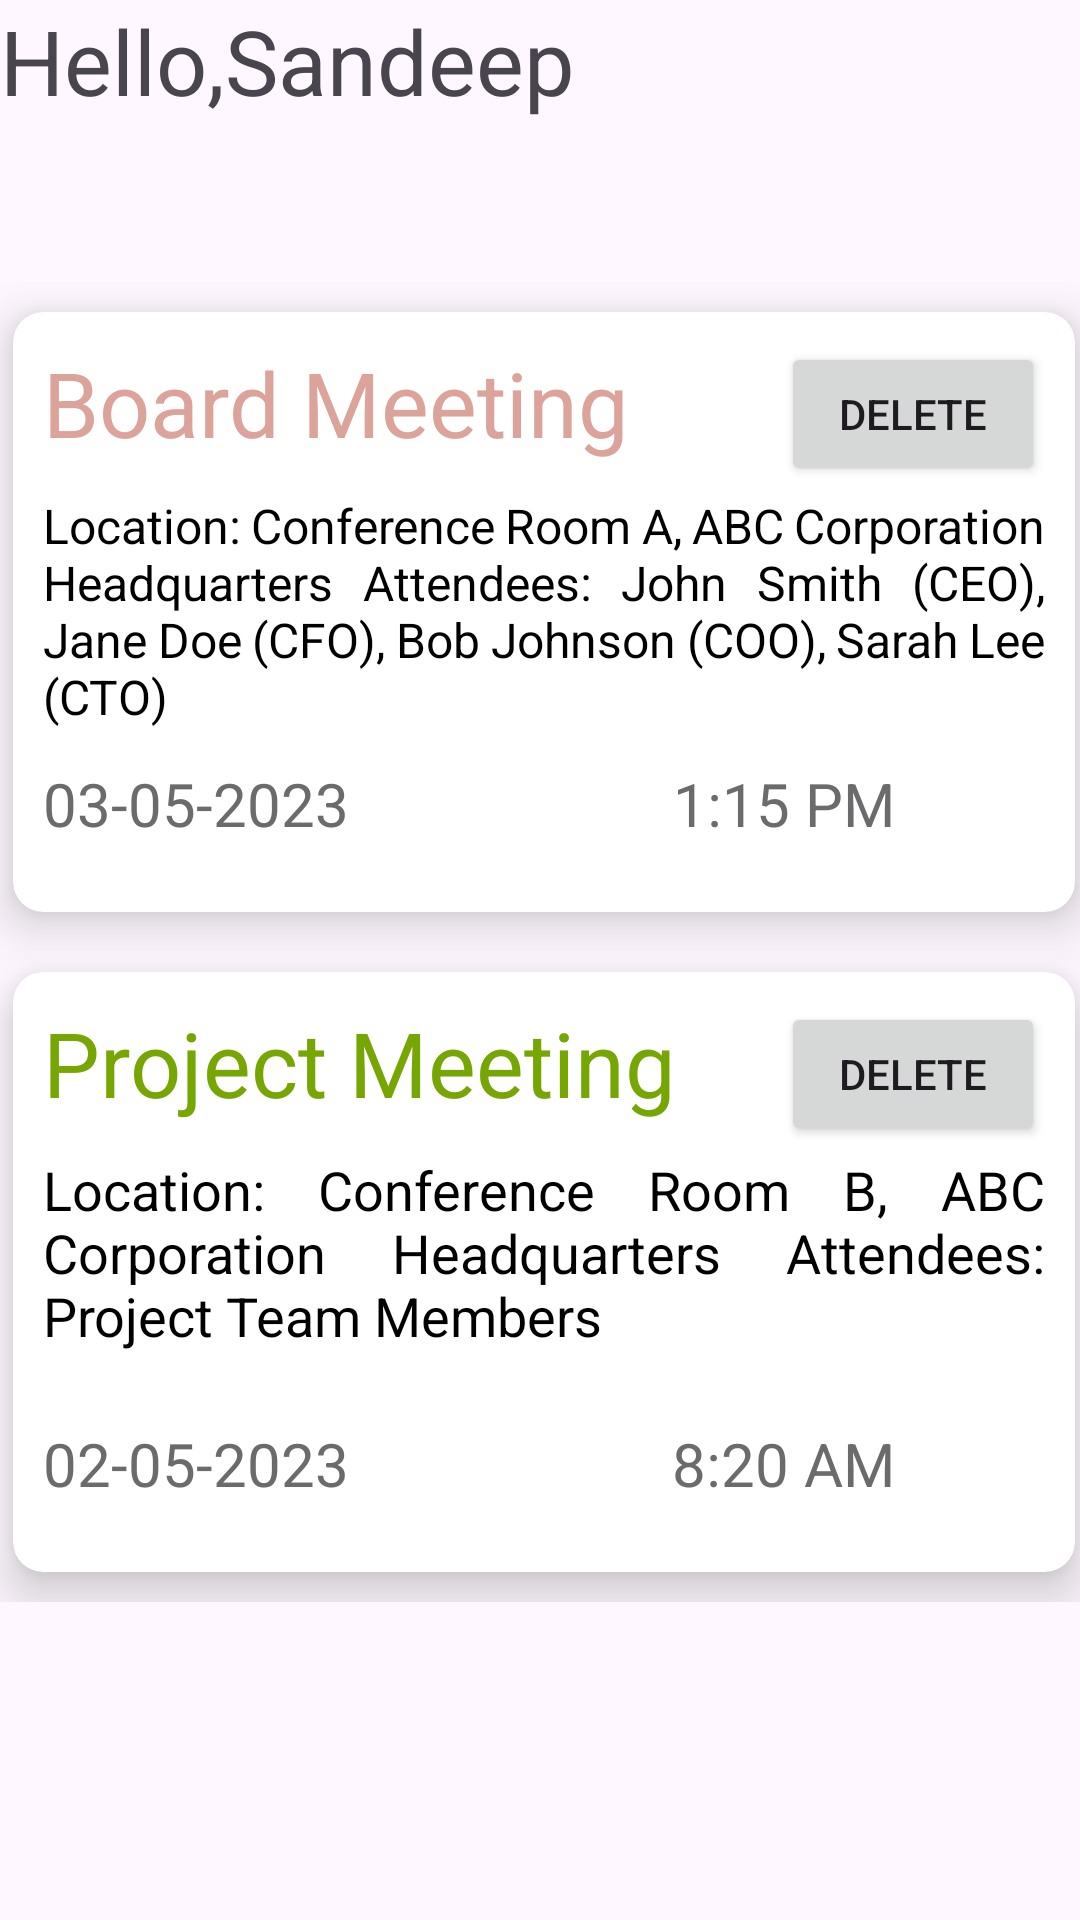

Reconstruct the res/layout file that produces this screen, plus the resources it refers to.
<!-- AndroidManifest.xml: application theme Theme.MyApplicationcse225.DarkActionBar -->
<!-- res/layout/fragment_important.xml -->
<?xml version="1.0" encoding="utf-8"?>
<androidx.constraintlayout.widget.ConstraintLayout xmlns:android="http://schemas.android.com/apk/res/android"
    xmlns:tools="http://schemas.android.com/tools"
    android:layout_width="match_parent"
    android:layout_height="match_parent"
    xmlns:app="http://schemas.android.com/apk/res-auto"
    tools:context=".Fragmentimportant">

    <TextView
        android:id="@+id/events_header"
        android:layout_width="match_parent"
        android:layout_height="50dp"
        android:text="Hello,Sandeep"
        android:textSize="30sp"
        app:layout_constraintEnd_toEndOf="parent"
        app:layout_constraintStart_toStartOf="parent"
        app:layout_constraintTop_toTopOf="parent" />
    <ScrollView
        android:id="@+id/scrollView2"
        android:layout_width="374dp"
        android:layout_height="485dp"
        android:layout_marginTop="44dp"
        android:scrollbars="none"
        app:layout_constraintEnd_toEndOf="parent"
        app:layout_constraintHorizontal_bias="0.432"
        app:layout_constraintStart_toStartOf="parent"
        app:layout_constraintTop_toBottomOf="@+id/events_header"
        tools:ignore="MissingConstraints">

        <LinearLayout
            android:id="@+id/container003"
            android:layout_width="match_parent"
            android:layout_height="wrap_content"
            android:orientation="vertical">

            <androidx.cardview.widget.CardView
                android:id="@+id/cardcontainer113"
                android:layout_width="match_parent"
                android:layout_height="200dp"
                android:layout_margin="10dp"
                app:cardCornerRadius="10dp"
                app:cardElevation="10dp">

                <RelativeLayout
                    android:layout_width="match_parent"
                    android:layout_height="200dp"
                    android:padding="10dp">

                    <TextView
                        android:id="@+id/event11"
                        android:textStyle="bold"
                        android:layout_width="wrap_content"
                        android:layout_height="wrap_content"
                        android:layout_marginBottom="10dp"
                        android:text="@string/board_meeting"
                        android:textColor="#DBA39A"
                        android:textFontWeight="1000"
                        android:textSize="30sp" />

                    <TextView
                        android:id="@+id/description111"
                        android:layout_width="match_parent"
                        android:layout_height="80dp"
                        android:layout_below="@+id/event11"
                        android:justificationMode="inter_word"
                        android:layout_marginBottom="10dp"
                        android:text="@string/event1_discreption"
                        android:textColor="@color/black"
                        android:textFontWeight="1000"
                        android:textSize="16dp" />

                    <TextView
                        android:id="@+id/date_given111"
                        android:layout_width="wrap_content"
                        android:layout_height="wrap_content"
                        android:layout_below="@+id/description111"
                        android:text="03-05-2023"
                        android:textColor="#6B6A6C"
                        android:textFontWeight="1000"

                        android:textSize="20dp" />

                    <TextView
                        android:id="@+id/time_given111"
                        android:layout_width="wrap_content"
                        android:layout_height="wrap_content"
                        android:layout_below="@+id/description111"
                        android:layout_alignParentEnd="true"
                        android:layout_marginEnd="50dp"
                        android:text="1:15 PM"
                        android:textColor="#6B6A6C"
                        android:textFontWeight="1000"
                        android:textSize="20dp" />
                    <Button
                        android:id="@+id/delete111"
                        android:layout_width="wrap_content"
                        android:layout_height="wrap_content"
                        android:layout_alignParentEnd="true"
                        android:layout_alignParentRight="true"
                        android:text="Delete" />
                </RelativeLayout>

            </androidx.cardview.widget.CardView>

            <androidx.cardview.widget.CardView
                android:id="@+id/cardcontainer"
                android:layout_width="match_parent"
                android:layout_height="200dp"
                android:layout_margin="10dp"
                app:cardCornerRadius="10dp"
                app:cardElevation="10dp">
                <RelativeLayout
                    android:layout_width="match_parent"
                    android:layout_height="wrap_content"
                    android:padding="10dp">
                    <TextView
                        android:id="@+id/event111"
                        android:layout_width="wrap_content"
                        android:layout_height="wrap_content"
                        android:layout_marginBottom="10dp"
                        android:text="@string/project_meeting"
                        android:textColor="#76A602"
                        android:textStyle="bold"
                        android:textFontWeight="1000"
                        android:textSize="30dp" />

                    <TextView
                        android:id="@+id/description11"
                        android:layout_width="match_parent"
                        android:layout_height="80dp"
                        android:layout_below="@+id/event111"
                        android:layout_marginBottom="10dp"
                        android:justificationMode="inter_word"
                        android:text="@string/event2_discreption"
                        android:textColor="@color/black"
                        android:textFontWeight="1000"

                        android:textSize="18dp" />

                    <TextView
                        android:id="@+id/date_given11"
                        android:layout_width="wrap_content"
                        android:layout_height="wrap_content"
                        android:layout_below="@+id/description11"
                        android:text="02-05-2023"
                        android:textColor="#6B6A6C"
                        android:textFontWeight="1000"
                        android:textSize="20dp" />
                    <TextView
                        android:id="@+id/time_given11"
                        android:layout_width="wrap_content"
                        android:layout_height="wrap_content"
                        android:layout_below="@+id/description11"
                        android:layout_alignParentEnd="true"
                        android:layout_marginEnd="50dp"
                        android:text="8:20 AM"
                        android:textColor="#6B6A6C"
                        android:textFontWeight="1000"
                        android:textSize="20dp" />

                    <Button
                        android:id="@+id/delete11"
                        android:layout_width="wrap_content"
                        android:layout_height="wrap_content"
                        android:layout_alignParentEnd="true"
                        android:layout_alignParentRight="true"
                        android:text="Delete" />
                </RelativeLayout>
            </androidx.cardview.widget.CardView>
        </LinearLayout>
    </ScrollView>

    <ImageView
        android:id="@+id/addevent003"
        android:layout_width="50dp"
        android:layout_height="50dp"
        android:layout_alignParentEnd="true"
        android:layout_alignParentBottom="true"
        android:layout_marginBottom="24dp"
        app:layout_constraintBottom_toBottomOf="parent"
        app:layout_constraintEnd_toEndOf="parent"
        app:layout_constraintHorizontal_bias="0.903"
        app:layout_constraintStart_toStartOf="parent"
        app:srcCompat="@drawable/baseline_add_24" />


</androidx.constraintlayout.widget.ConstraintLayout>
<!-- resources referenced by this layout -->
<resources>
  <color name="black">#FF000000</color>
  <string name="board_meeting">Board Meeting</string>
  <string name="event1_discreption">Location: Conference Room A, ABC Corporation Headquarters Attendees: John Smith (CEO), Jane Doe (CFO), Bob Johnson (COO), Sarah Lee (CTO)</string>
  <string name="event2_discreption">Location: Conference Room B, ABC Corporation Headquarters Attendees: Project Team Members</string>
  <string name="project_meeting">Project Meeting</string>
  <style name="Theme.MyApplicationcse225.DarkActionBar">
          <item name="windowActionBar">true</item>
          <item name="windowNoTitle">false</item>
          <item name="android:windowIsTranslucent">false</item>
      </style>
</resources>
